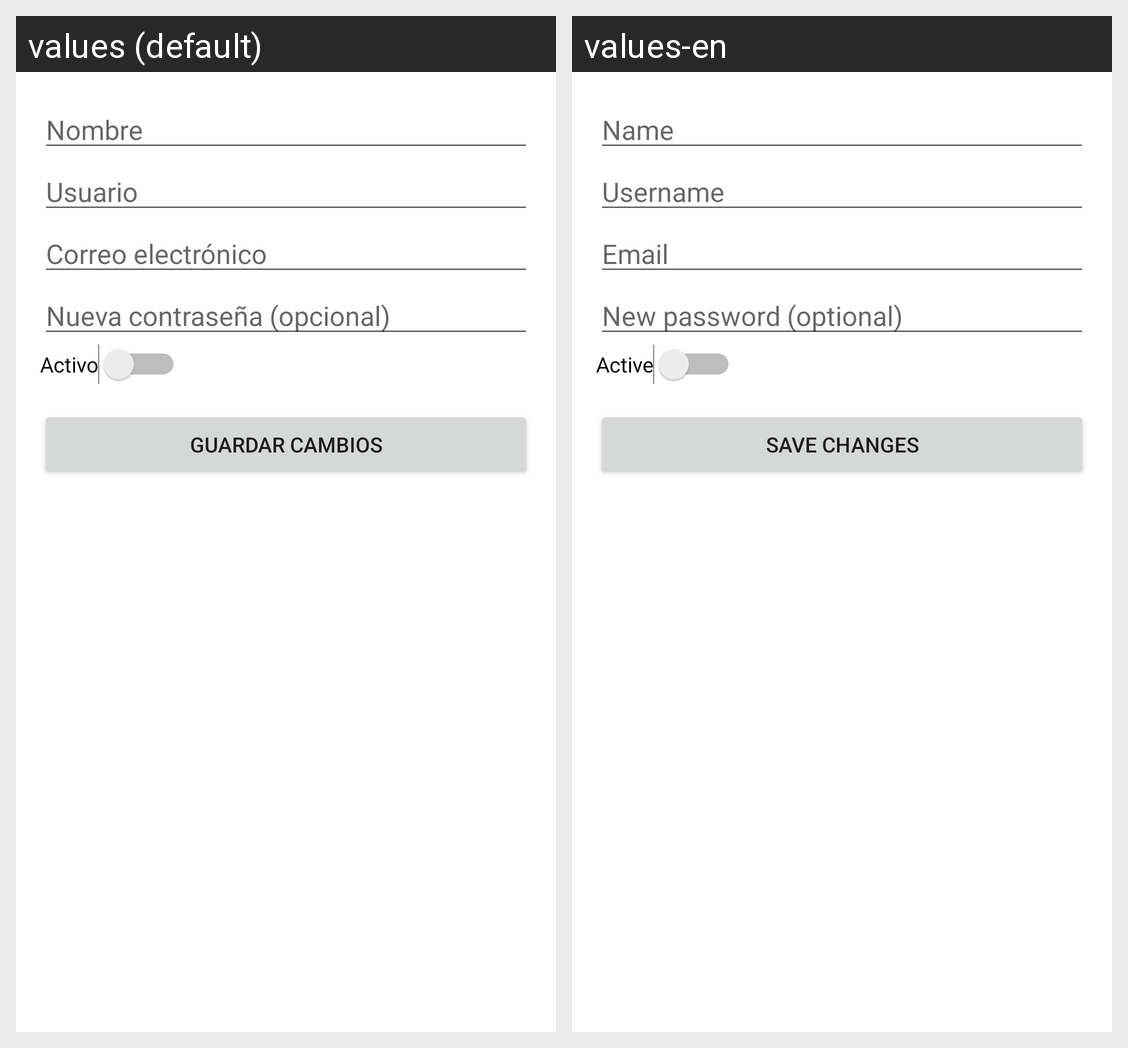

The same Android screen rendered under two of its app's locales, left to right. List the strings drawn on it with the default value and each locale's translation.
Android screen res/layout/activity_edit_user_view.xml rendered under 2 locales, left to right: values (default), values-en. Device: Nexus 5 (rendered at 1080×1920; each locale shown at half size, 540×960, under a caption strip naming it); theme Theme.MyLibraryApp.
Strings drawn on this screen, with the default value and each locale's value (text and hints the layout hard-codes, and strings that could not be matched under every locale, appear in the picture but are not listed):

label_name
  values: Nombre
  values-en: Name

label_username
  values: Usuario
  values-en: Username

label_email
  values: Correo electrónico
  values-en: Email

hint_new_password_optional
  values: Nueva contraseña (opcional)
  values-en: New password (optional)

label_active
  values: Activo
  values-en: Active

btn_save_changes
  values: Guardar cambios
  values-en: Save changes
